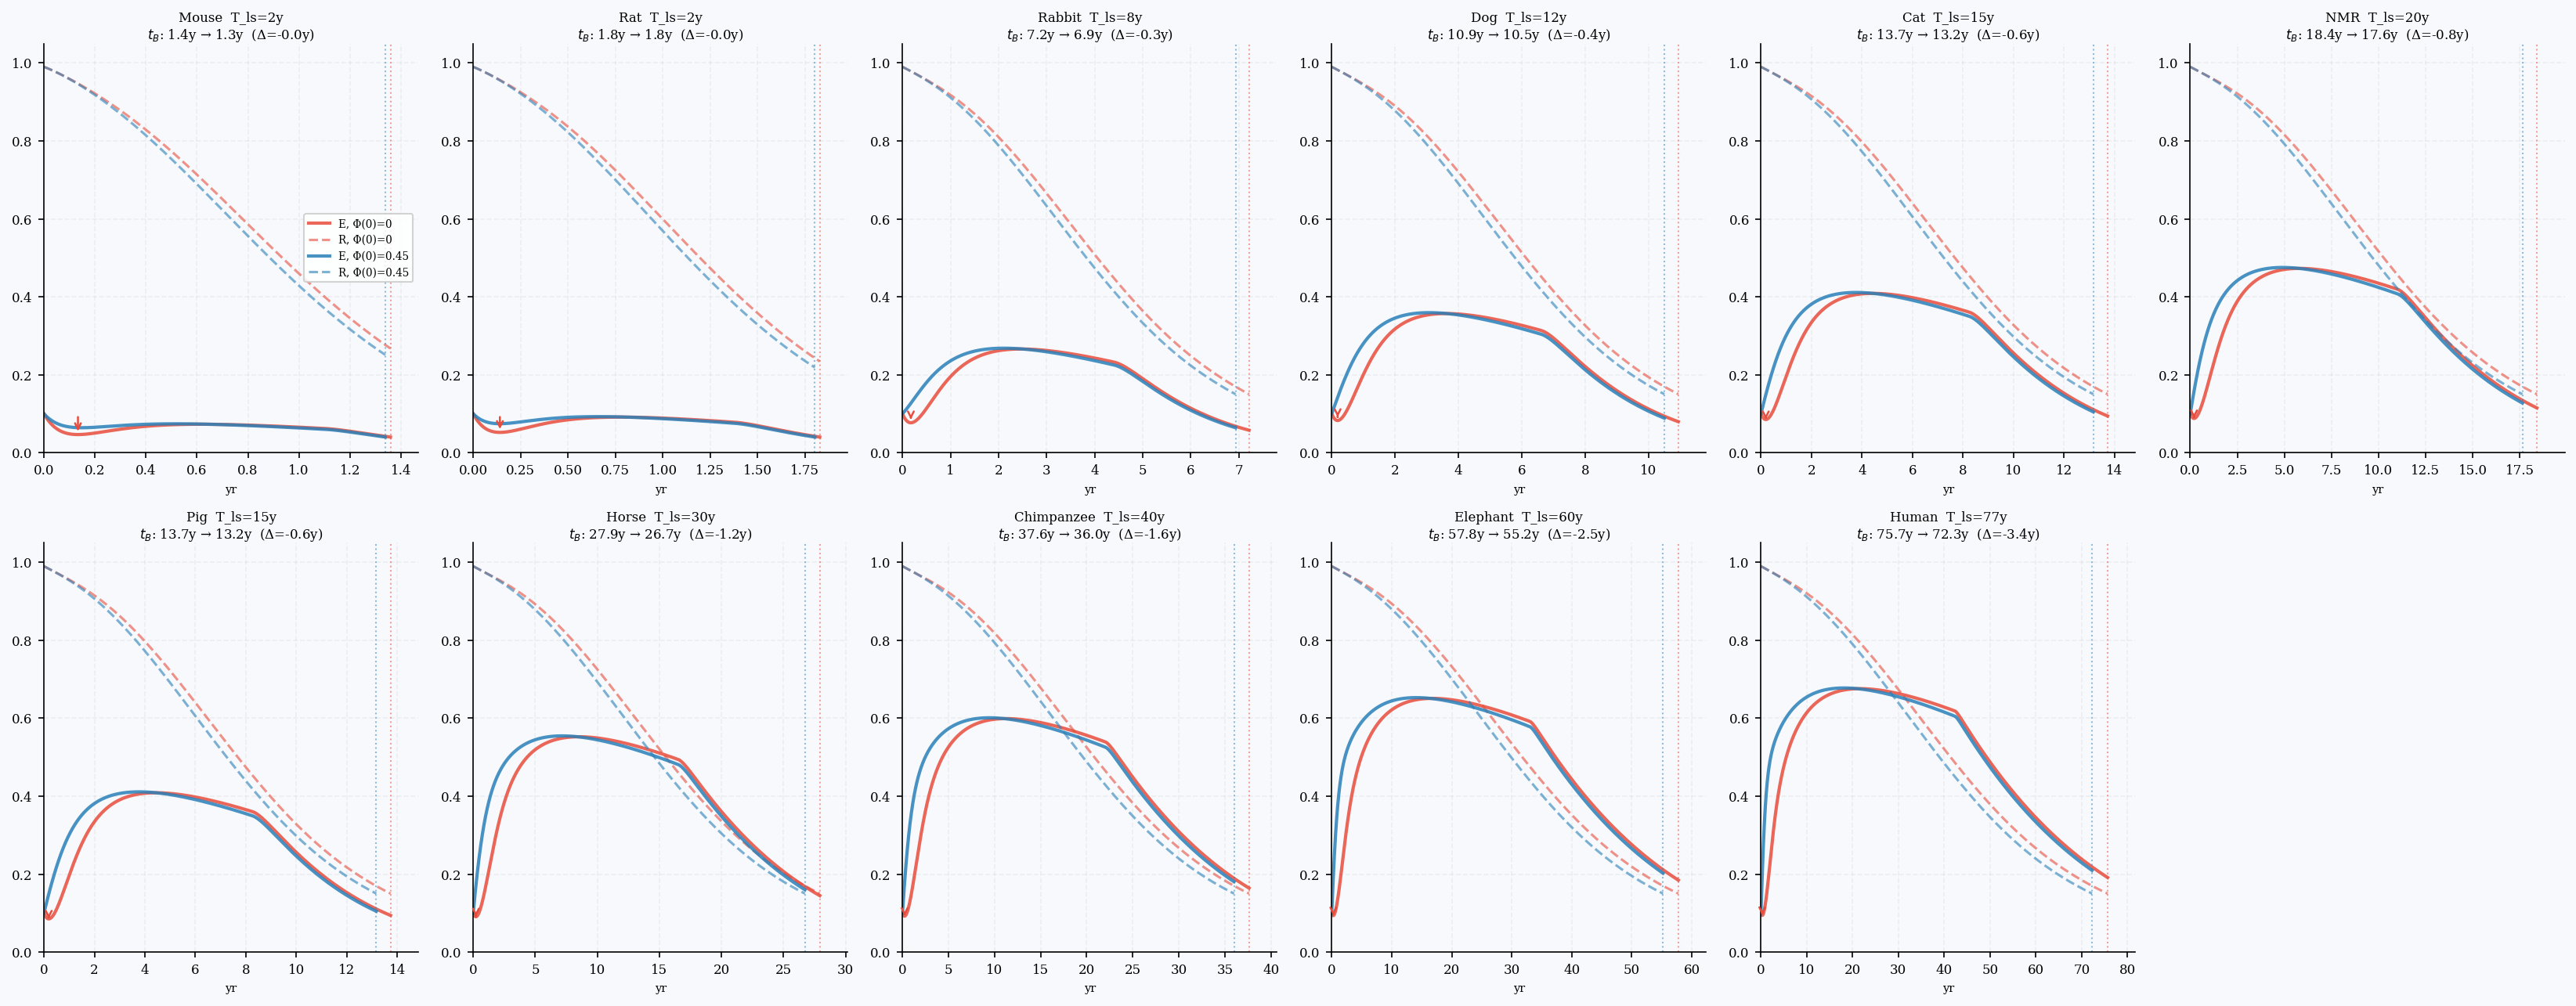

Write the Python code that produced this figure.
"""
=================================================================
  VBLS — Viability Boundaries of Living Systems
  Author:     Vasiliy Avdeev (independent researcher)
  Monograph:  VBLS_THEORY
=================================================================

  Copyright (c) 2026 Vasiliy Avdeev. Licensed under CC BY-NC-ND 4.0 -- see
  LICENSE in the repository root, or https://creativecommons.org/licenses/by-nc-nd/4.0/
  SPDX-License-Identifier: CC-BY-NC-ND-4.0
=================================================================
VBLS — Lifecycle curves: comparison of two Phi_in variants

Phi_in A (original):  starts at 0 at t=0 — models systems where
                      the resource flow builds up gradually
                      (egg-laying species, unicellular organisms, seeds)

Phi_in B (phi_birth): starts at phi_birth > 0 — models live-bearing
                      mammals, where a maternal resource flow
                      (milk, yolk-sac reserves) is already present
                      at birth

The difference visually demonstrates that the "moment of birth" in
VBLS theory is a parameter, not a fixed point.

Scaling: T_ls (variant B from lifecycle_comparison.py)
"""

import numpy as np
import matplotlib
matplotlib.use('Agg')
import matplotlib.pyplot as plt
from scipy.integrate import solve_ivp

plt.rcParams.update({
    'font.family':       'DejaVu Serif',
    'font.size':         9,
    'axes.titlesize':    9.5,
    'axes.labelsize':    8.5,
    'xtick.labelsize':   8,
    'ytick.labelsize':   8,
    'axes.spines.top':   False,
    'axes.spines.right': False,
    'axes.grid':         True,
    'grid.alpha':        0.15,
    'grid.linestyle':    '--',
    'figure.dpi':        150,
})

T_REF = 76.9
BASE = dict(
    mu=1.50, lam=0.30, sigma0=0.0162, alpha=0.030,
    nu0=0.006, nu=0.060, rho=0.002,
    R_star=0.15, E_star=0.04,
)
Y0 = [0.10, 0.01, 0.96, 0.99]

# Scaling by T_ls
SPECIES = [
    ("Mouse",       4.0,   2.0),
    ("Rat",         3.8,   2.5),
    ("Rabbit",     13.0,   8.0),
    ("Dog",        24.0,  12.0),
    ("Cat",        30.0,  15.0),
    ("NMR",        31.0,  20.0),
    ("Pig",        27.0,  15.0),
    ("Horse",      57.0,  30.0),
    ("Chimpanzee", 59.0,  40.0),
    ("Elephant",   86.0,  60.0),
    ("Human",     122.5,  76.9),
]

# ── Two Phi_in variants ─────────────────────────────────────────────────────
PHI_BIRTH = 0.45   # initial flow for live-bearing mammals

def Phi_in_A(t_norm):
    """Original: starts from zero. Egg-laying species, unicellular organisms."""
    growth  = 1.0 - np.exp(-t_norm / 0.08)
    decline = np.exp(-max(0.0, t_norm - 0.55) / 0.30)
    return growth * decline

def Phi_in_B(t_norm):
    """With an initial flow phi_birth. Live-bearing mammals."""
    growth  = PHI_BIRTH + (1.0 - PHI_BIRTH) * (1.0 - np.exp(-t_norm / 0.08))
    decline = np.exp(-max(0.0, t_norm - 0.55) / 0.30)
    return growth * decline

def scale_params(T_ls):
    sc = T_REF / T_ls
    return dict(
        mu=BASE['mu'], lam=BASE['lam']*sc,
        sigma0=BASE['sigma0']*sc, alpha=BASE['alpha']*sc,
        nu0=BASE['nu0']*sc, nu=BASE['nu']*sc, rho=BASE['rho']*sc,
        R_star=BASE['R_star'], E_star=BASE['E_star'],
    )

def system(t, y, p, T_ls, phi_func):
    E,S,eta,R = y
    E=max(E,0.); S=np.clip(S,0.,1.); eta=np.clip(eta,0.,1.); R=np.clip(R,0.,1.)
    t_norm = t / T_ls
    diss = p['mu']*E**2 + p['lam']*E
    dE   = eta * phi_func(t_norm) - diss
    dS   = max(0., p['sigma0']*diss - R*0.003)
    deta = -p['alpha']*S*eta
    # Restoration requires active synthesis — gated by g(E), formula (4.2).
    g_E  = max(0.0, min(1.0, (E - p['E_star']) / (Y0[0] - p['E_star'])))
    dR   = -p['nu0']*R - p['nu']*S*R + p['rho']*g_E*(1-S)*(1-R)
    return [dE,dS,deta,dR]

def run(T_ls, phi_func):
    p = scale_params(T_ls)
    def ev(t,y,p,T,phi): return min(y[3]-p['R_star'], y[0]-p['E_star'])
    ev.terminal=True; ev.direction=-1
    t_end = T_ls*1.15
    sol = solve_ivp(system,[0,t_end],Y0,args=(p,T_ls,phi_func),
                    method='RK45',t_eval=np.linspace(0,t_end,4000),
                    events=ev,rtol=1e-8,atol=1e-10,max_step=T_ls/500)
    td = sol.t_events[0][0] if sol.t_events[0].size>0 else sol.t[-1]
    mask = sol.t <= td
    return sol.t[mask], sol.y[:,mask], td

# ── Computation ──────────────────────────────────────────────────────────────
print("="*70)
print("  VBLS — Phi_in(0)=0 vs Phi_in(0)=phi_birth")
print(f"  phi_birth = {PHI_BIRTH}  |  scaling by T_ls")
print("="*70)
print(f"\n{'Species':<14} {'T_ls':>7} | {'t_B(A)':>8} {'ΔA%':>7} | {'t_B(B)':>8} {'ΔB%':>7} | {'Δt_B':>7}")
print("-"*65)

results = {}
for name, T_max, T_ls in SPECIES:
    tA, yA, tdA = run(T_ls, Phi_in_A)
    tB, yB, tdB = run(T_ls, Phi_in_B)
    dA = (tdA - T_ls)/T_ls*100
    dB = (tdB - T_ls)/T_ls*100
    dt = tdB - tdA
    print(f"{name:<14} {T_ls:>7.1f} | {tdA:>8.1f} {dA:>+7.1f}% | {tdB:>8.1f} {dB:>+7.1f}% | {dt:>+7.2f}")
    results[name] = (tA, yA, tdA, tB, yB, tdB, T_ls)

# ── Visualization ────────────────────────────────────────────────────────────
BG   = '#f7f9fc'
C_A  = '#e74c3c'    # Phi_in A — red (dip)
C_B  = '#2980b9'    # Phi_in B — blue (no dip)
C_R  = '#27ae60'    # R(t)

n = len(SPECIES)
ncols = 6
nrows = (n + ncols-1)//ncols

fig = plt.figure(figsize=(22, 9), facecolor=BG)

for idx, (name, T_max, T_ls) in enumerate(SPECIES):
    tA, yA, tdA, tB, yB, tdB, _ = results[name]
    EA, SA, etaA, RA = yA
    EB, SB, etaB, RB = yB

    ax = fig.add_subplot(nrows, ncols, idx+1)
    ax.set_facecolor(BG)

    # Variant A — red
    ax.plot(tA, EA, color=C_A, lw=2.0, alpha=0.85,
            label=f'E, Φ(0)=0')
    ax.plot(tA, RA, color=C_A, lw=1.5, ls='--', alpha=0.6,
            label=f'R, Φ(0)=0')
    ax.axvline(tdA, color=C_A, ls=':', lw=1.0, alpha=0.5)

    # Variant B — blue
    ax.plot(tB, EB, color=C_B, lw=2.0, alpha=0.85,
            label=f'E, Φ(0)={PHI_BIRTH}')
    ax.plot(tB, RB, color=C_B, lw=1.5, ls='--', alpha=0.6,
            label=f'R, Φ(0)={PHI_BIRTH}')
    ax.axvline(tdB, color=C_B, ls=':', lw=1.0, alpha=0.5)

    # Mark the dip for variant A
    if len(EA) > 10:
        dip_idx = np.argmin(EA[:int(len(EA)*0.15)])
        t_dip   = tA[dip_idx]
        E_dip   = EA[dip_idx]
        if E_dip < Y0[0] - 0.005:
            ax.annotate('', xy=(t_dip, E_dip),
                        xytext=(t_dip, Y0[0]),
                        arrowprops=dict(arrowstyle='->', color=C_A, lw=1.2))

    dt = tdB - tdA
    ax.set_title(
        f'{name}  T_ls={T_ls:.0f}y\n'
        f'$t_B$: {tdA:.1f}y → {tdB:.1f}y  (Δ={dt:+.1f}y)',
        fontsize=8, pad=2
    )
    ax.set_xlim(0, max(tdA, tdB)*1.08)
    ax.set_ylim(0, 1.05)
    ax.set_xlabel('yr', fontsize=7)

    if idx == 0:
        ax.legend(fontsize=6.5, loc='center right',
                  framealpha=0.85, ncol=1)

# Empty cells
for idx in range(n, nrows*ncols):
    fig.add_subplot(nrows, ncols, idx+1).set_visible(False)

plt.tight_layout(rect=[0,0,1,0.96])
plt.savefig('lifecycle_phi_comparison.png', dpi=150,
            bbox_inches='tight', facecolor=BG)
plt.savefig('lifecycle_phi_comparison.pdf', bbox_inches='tight', facecolor=BG)
print("\nFigures saved: lifecycle_phi_comparison.png / .pdf")
